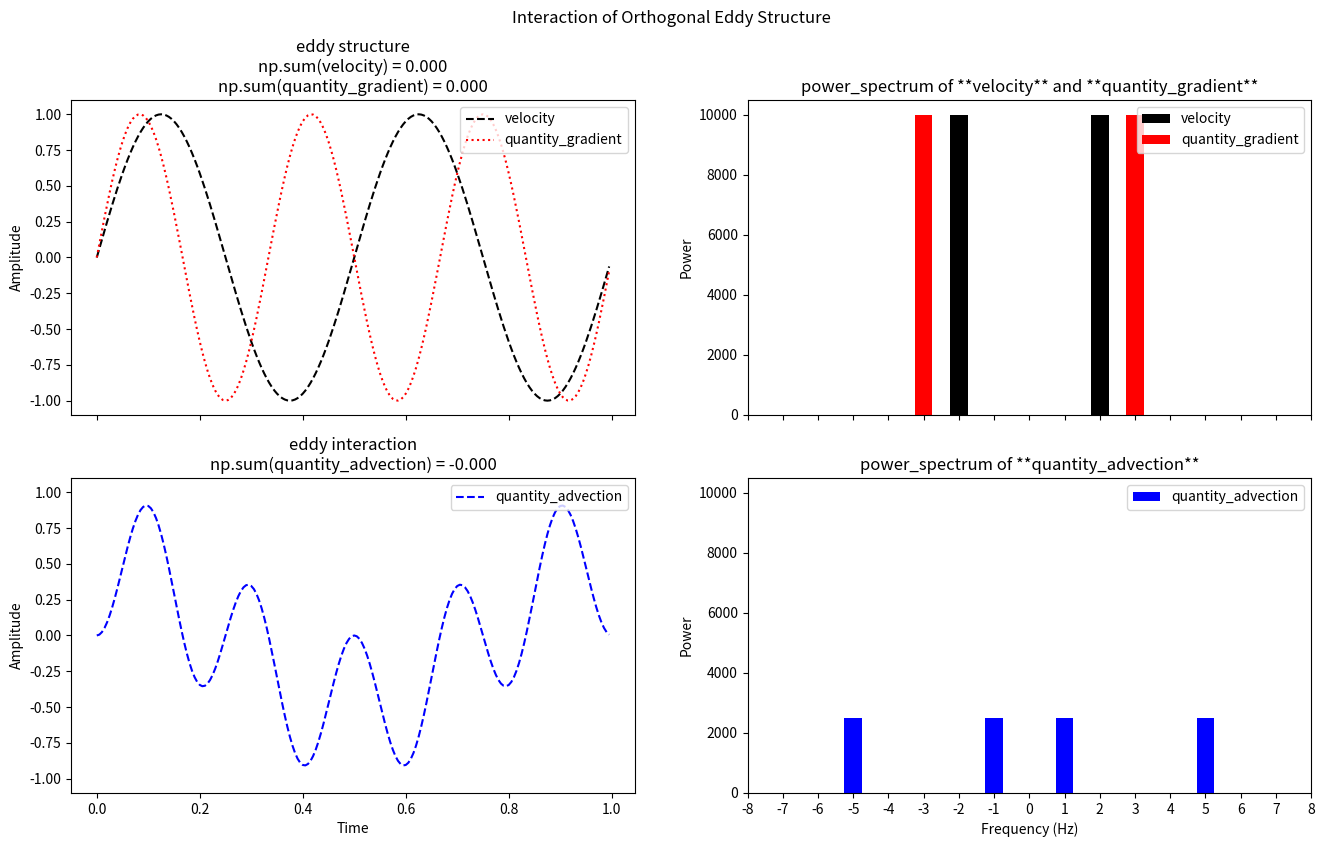
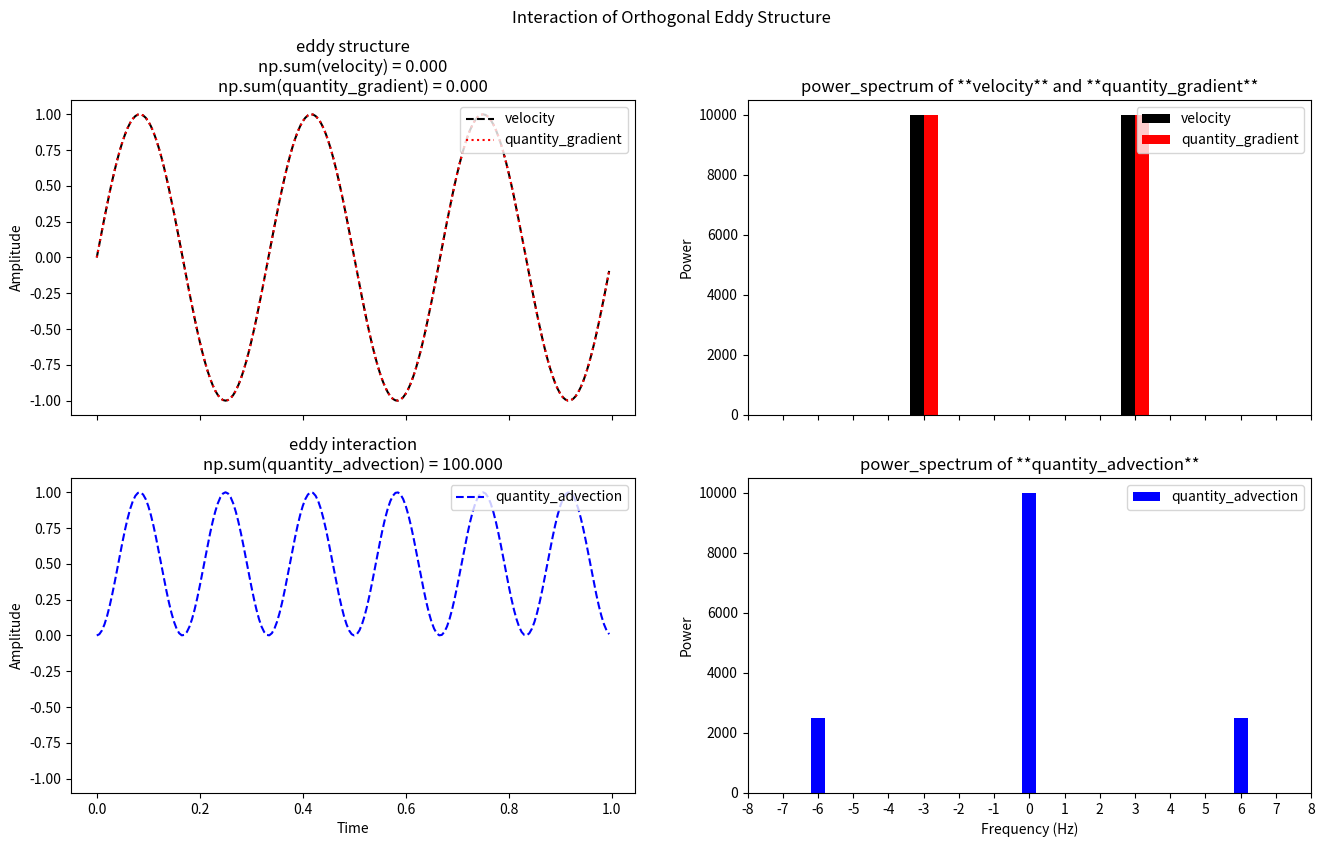

These charts were generated, in order, by the following Python code:
import numpy as np
import matplotlib.pyplot as plt

coordinate = np.linspace(0, 1, 200, endpoint=False)
frequencies = np.fft.fftfreq(coordinate.size, coordinate[1] - coordinate[0])
characteristic_wavenumber = np.array([2, 3])

velocity = np.sin(2 * np.pi * characteristic_wavenumber[0] * coordinate)
quantity_gradient = np.sin(2 * np.pi * characteristic_wavenumber[1] * coordinate)
quantity_advection = velocity * quantity_gradient





fig, axes = plt.subplots(
    nrows=2, ncols=2, figsize=(16, 9), dpi=160, sharex="col", sharey="col"
)
axes[0, 0].plot(
    coordinate,
    velocity,
    "k--",
    label="velocity",
)
axes[0, 0].plot(
    coordinate,
    quantity_gradient,
    "r:",
    label="quantity_gradient",
)
axes[0, 0].legend(loc=1)
axes[0, 0].set_title(
    f"eddy structure\nnp.sum(velocity) = {np.sum(velocity):.3f}\nnp.sum(quantity_gradient) = {np.sum(quantity_gradient):.3f}"
)
axes[0, 0].set_ylabel("Amplitude")


axes[0, 1].bar(
    frequencies,
    np.abs(np.fft.fft(velocity)) ** 2,
    width=0.5,
    color="k",
    label="velocity",
)
axes[0, 1].bar(
    frequencies,
    np.abs(np.fft.fft(quantity_gradient)) ** 2,
    width=0.5,
    color="r",
    label="quantity_gradient",
)
axes[0, 1].legend(loc=1)
axes[0, 1].set_ylabel("Power")
axes[0, 1].set_title(f"power_spectrum of **velocity** and **quantity_gradient**")
axes[1, 0].plot(
    coordinate,
    quantity_advection,
    "b--",
    label="quantity_advection",
)
axes[1, 0].legend(loc=1)
axes[1, 0].set_ylabel("Amplitude")
axes[1, 0].set_xlabel("Time")
axes[1, 0].set_title(
    f"eddy interaction\nnp.sum(quantity_advection) = {np.sum(quantity_advection):.3f}"
)
axes[1, 1].bar(
    frequencies,
    np.abs(np.fft.fft(quantity_advection)) ** 2,
    width=0.5,
    color="b",
    label="quantity_advection",
)
axes[1, 1].legend(loc=1)
axes[1, 1].set_xlabel("Frequency (Hz)")
axes[1, 1].set_ylabel("Power")
axes[1, 1].set_xticks(frequencies)
axes[1, 1].set_xlim(-8, 8)
axes[1, 1].set_title(f"power_spectrum of **quantity_advection**")

fig.suptitle("Interaction of Orthogonal Eddy Structure")
plt.show()


coordinate = np.linspace(0, 1, 200, endpoint=False)
frequencies = np.fft.fftfreq(coordinate.size, coordinate[1] - coordinate[0])
characteristic_wavenumber = np.array([3, 3])

velocity = np.sin(2 * np.pi * characteristic_wavenumber[0] * coordinate)
quantity_gradient = np.sin(2 * np.pi * characteristic_wavenumber[1] * coordinate)
quantity_advection = velocity * quantity_gradient

fig, axes = plt.subplots(
    nrows=2, ncols=2, figsize=(16, 9), dpi=160, sharex="col", sharey="col"
)
axes[0, 0].plot(
    coordinate,
    velocity,
    "k--",
    label="velocity",
)
axes[0, 0].plot(
    coordinate,
    quantity_gradient,
    "r:",
    label="quantity_gradient",
)
axes[0, 0].legend(loc=1)
axes[0, 0].set_title(
    f"eddy structure\nnp.sum(velocity) = {np.sum(velocity):.3f}\nnp.sum(quantity_gradient) = {np.sum(quantity_gradient):.3f}"
)
axes[0, 0].set_ylabel("Amplitude")


axes[0, 1].bar(
    frequencies - 0.2,
    np.abs(np.fft.fft(velocity)) ** 2,
    width=0.4,
    color="k",
    label="velocity",
)
axes[0, 1].bar(
    frequencies + 0.2,
    np.abs(np.fft.fft(quantity_gradient)) ** 2,
    width=0.4,
    color="r",
    label="quantity_gradient",
)
axes[0, 1].legend(loc=1)
axes[0, 1].set_ylabel("Power")
axes[0, 1].set_title(f"power_spectrum of **velocity** and **quantity_gradient**")
axes[1, 0].plot(
    coordinate,
    quantity_advection,
    "b--",
    label="quantity_advection",
)
axes[1, 0].legend(loc=1)
axes[1, 0].set_ylabel("Amplitude")
axes[1, 0].set_xlabel("Time")
axes[1, 0].set_title(
    f"eddy interaction\nnp.sum(quantity_advection) = {np.sum(quantity_advection):.3f}"
)
axes[1, 1].bar(
    frequencies,
    np.abs(np.fft.fft(quantity_advection)) ** 2,
    width=0.4,
    color="b",
    label="quantity_advection",
)
axes[1, 1].legend(loc=1)
axes[1, 1].set_xlabel("Frequency (Hz)")
axes[1, 1].set_ylabel("Power")
axes[1, 1].set_xticks(frequencies)
axes[1, 1].set_xlim(-8, 8)
axes[1, 1].set_title(f"power_spectrum of **quantity_advection**")

fig.suptitle("Interaction of Orthogonal Eddy Structure")
plt.show()

# print()
# total_advection = 0
# for wavenumber in np.fft.rfftfreq(n=coordinate.size, d=1 / coordinate.size):

#     velocity_fft = np.fft.rfft(velocity)
#     quantity_gradient_fft = np.fft.rfft(quantity_gradient)

#     wavenumber_mask = (
#         np.fft.rfftfreq(n=coordinate.size, d=1 / coordinate.size) == wavenumber
#     )
#     velocity_component = np.fft.irfft(velocity_fft * wavenumber_mask, n=coordinate.size)
#     quantity_gradient_fft_component = np.fft.irfft(
#         quantity_gradient_fft * wavenumber_mask, n=coordinate.size
#     )

#     advection_component = (velocity_component * quantity_gradient_fft_component).real
#     # print(np.sum(advection_component))
#     total_advection += np.sum(advection_component)
# print(np.abs(total_advection - np.sum(velocity * quantity_gradient)))